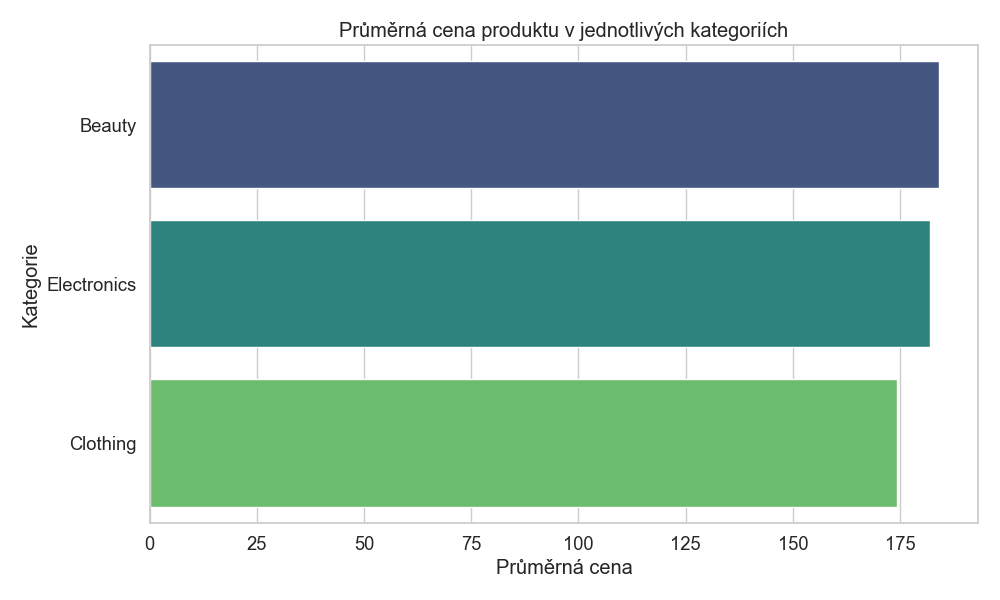

The data file committed next to this chart (first rows):
Beauty, 184.05537459283389
Electronics, 181.9
Clothing, 174.3
